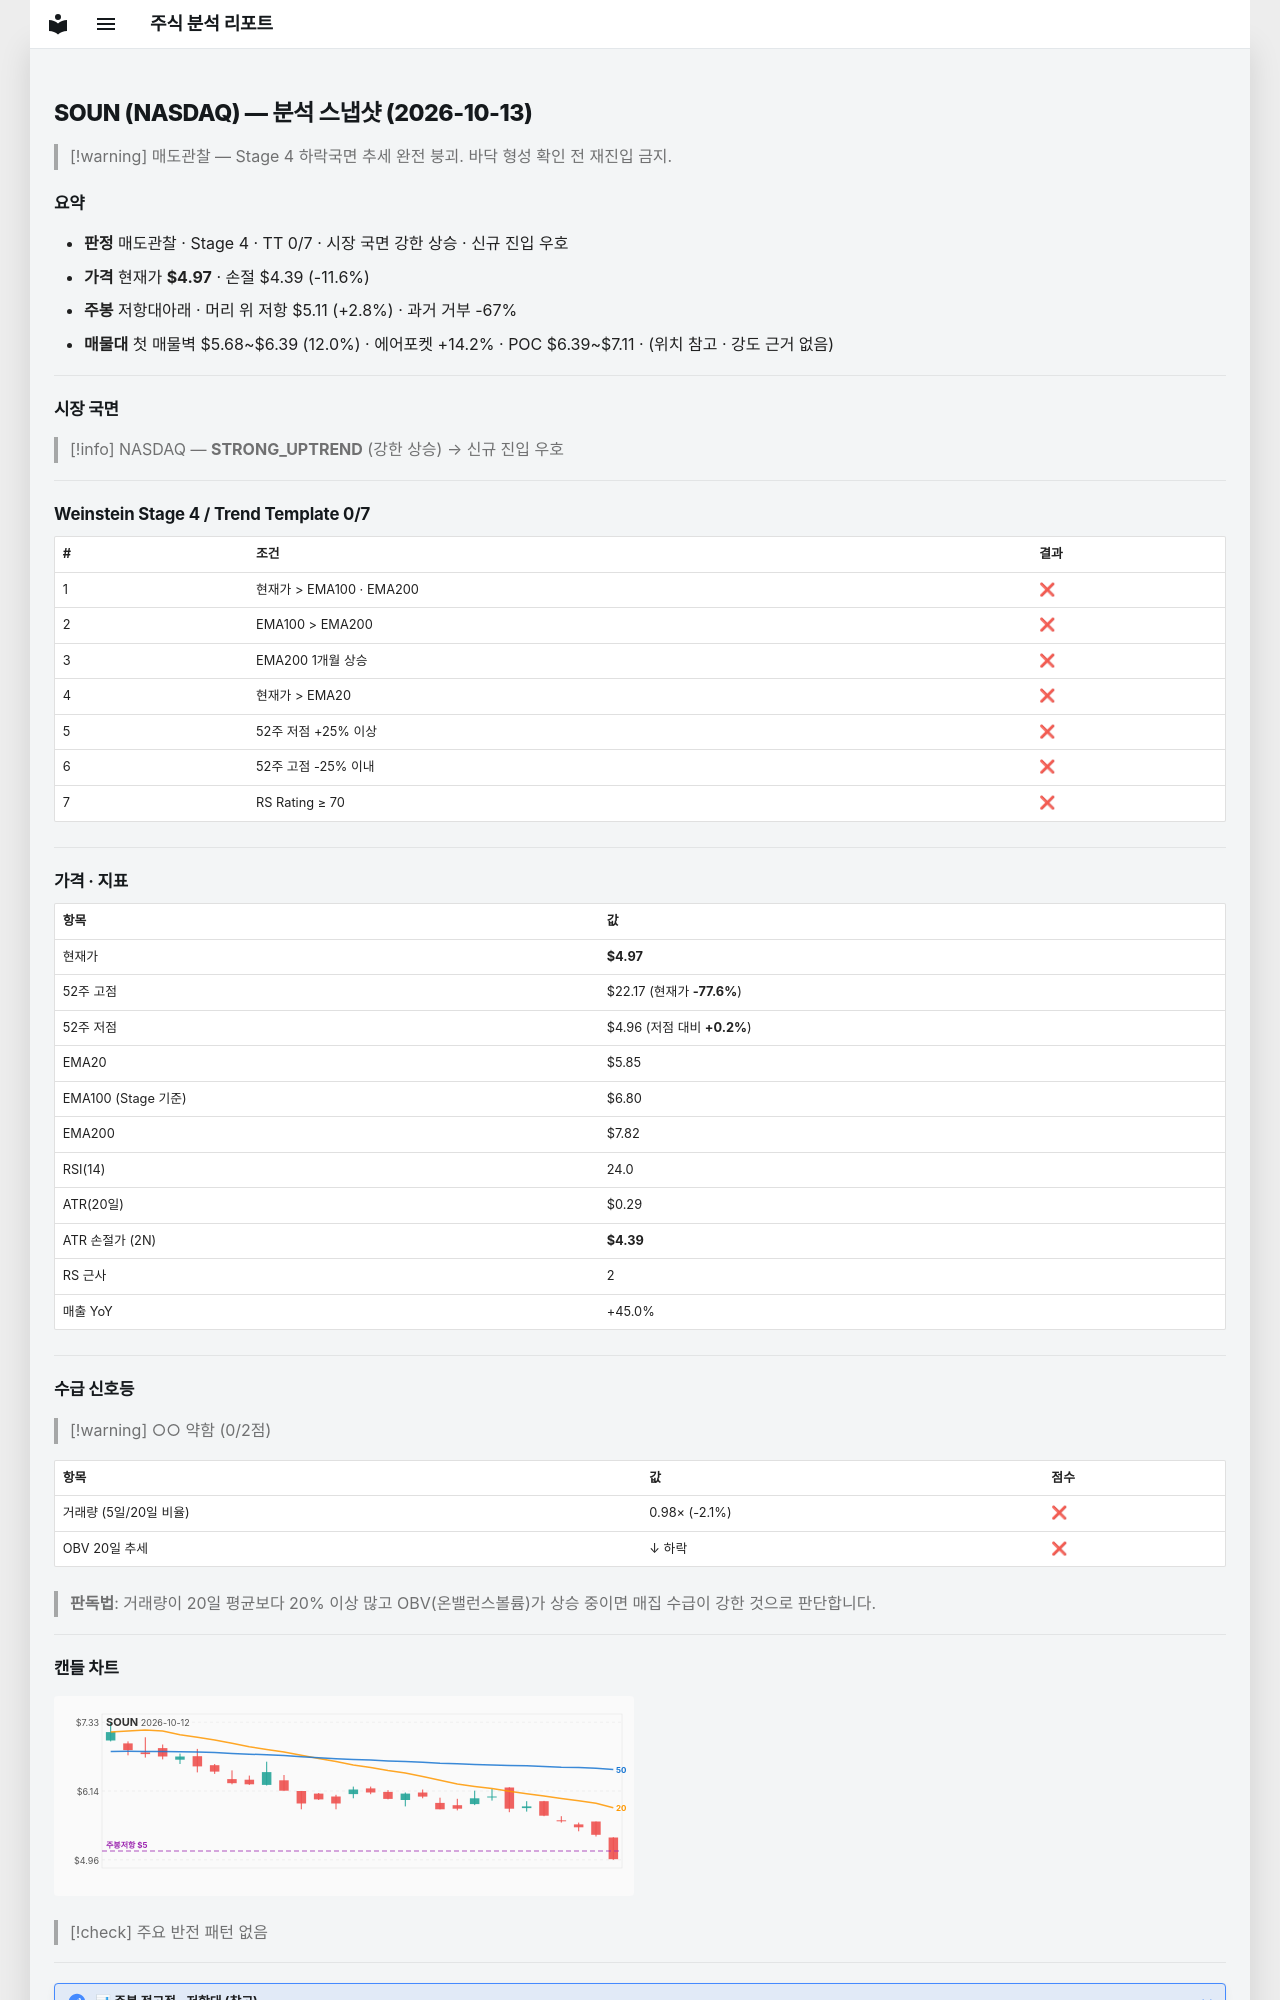

repository: soloandco/stock-reports · page: snapshots/SOUN-2026-10-13/index.html · generator: mkdocs

---
type: analysis-snapshot
title: SOUN 분석 스냅샷
ticker: SOUN
market: NASDAQ
created: 2026-10-13
updated: 2026-10-13
bar-date: 2026-10-12
verdict: 매도관찰
real-rr: 0.24
sma50-gap-pct: -15.1
weekly-position: 저항대아래
weekly-overhead-price: 5.11
weekly-overhead-pct: 2.8
stage: 4
trend-template-score: 0
tt-max: 7
ma-set: ema-20-100-200
price: 4.96999979019165
stop-price: 4.393963420193456
market-regime: STRONG_UPTREND
supply-demand-score: 0/2
supply-demand-label: 약함
status: tracking
tags:
  - stock-agent
  - watchlist
  - SOUN
  - analysis
related:
  - "[[analysis-template]]"
---

# SOUN (NASDAQ) — 분석 스냅샷 (2026-10-13)

> [!warning] 매도관찰 — Stage 4 하락국면
> 추세 완전 붕괴. 바닥 형성 확인 전 재진입 금지.

## 요약

- **판정** 매도관찰 · Stage 4 · TT 0/7 · 시장 국면 강한 상승 · 신규 진입 우호
- **가격** 현재가 **$4.97** · 손절 $4.39 (-11.6%)
- **주봉** 저항대아래 · 머리 위 저항 $5.11 (+2.8%) · 과거 거부 -67%
- **매물대** 첫 매물벽 $5.68~$6.39 (12.0%) · 에어포켓 +14.2% · POC $6.39~$7.11 · (위치 참고 · 강도 근거 없음)

---

## 시장 국면

> [!info] NASDAQ — **STRONG_UPTREND** (강한 상승) → 신규 진입 우호

---

## Weinstein Stage 4 / Trend Template 0/7

| # | 조건 | 결과 |
|---|------|------|
| 1 | 현재가 > EMA100 · EMA200 | ❌ |
| 2 | EMA100 > EMA200 | ❌ |
| 3 | EMA200 1개월 상승 | ❌ |
| 4 | 현재가 > EMA20 | ❌ |
| 5 | 52주 저점 +25% 이상 | ❌ |
| 6 | 52주 고점 -25% 이내 | ❌ |
| 7 | RS Rating ≥ 70 | ❌ |

---

## 가격 · 지표

| 항목 | 값 |
|------|---|
| 현재가 | **$4.97** |
| 52주 고점 | $22.17 (현재가 **-77.6%**) |
| 52주 저점 | $4.96 (저점 대비 **+0.2%**) |
| EMA20 | $5.85 |
| EMA100 (Stage 기준) | $6.80 |
| EMA200 | $7.82 |
| RSI(14) | 24.0 |
| ATR(20일) | $0.29 |
| ATR 손절가 (2N) | **$4.39** |
| RS 근사 | 2 |
| 매출 YoY | +45.0% |

---
## 수급 신호등

> [!warning] ○○ 약함 (0/2점)

| 항목 | 값 | 점수 |
|------|------|------|
| 거래량 (5일/20일 비율) | 0.98× (-2.1%) | ❌ |
| OBV 20일 추세 | ↓ 하락 | ❌ |

> **판독법**: 거래량이 20일 평균보다 20% 이상 많고 OBV(온밸런스볼륨)가 상승 중이면 매집 수급이 강한 것으로 판단합니다.

---
